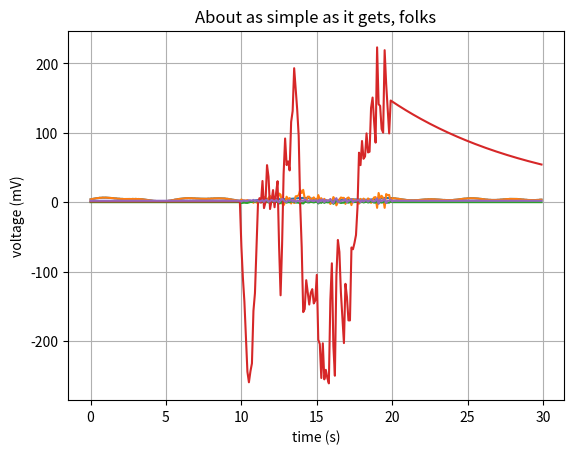
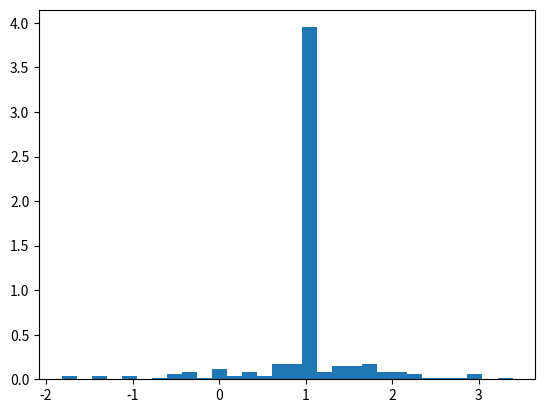

Here is the Python script that generated these plots, in order:
import matplotlib.pyplot as plt
import math
import random
import numpy as np


def main():
    ra = range(0, 300)
    rnormal = np.random.normal(1.0, 1, 100)
    r = list(ra)
    data = []
    data2 = []
    data3 = []
    data4 = []
    data_sum = []
    data_ist = []
    hist = []

    p = []
    ig = []
    d = []

    integral = 0
    lastdelta = 0

    for x in r:
        r[x] *= 0.1

    for x in r:
        data.append(math.sin(x)+1)

    for x in r:
        data2.append(math.sin(1.1*x)+1)

    for x in r:
        data3.append(math.sin(2.3*x)+1)

    for x in r:
        data4.append(0.1*math.sin(34*x)+1)

    for i in ra:
        data_sum.append(data[i]+data2[i]+data3[i]+data4[i])

    data_ist = data_sum.copy()

    for i in range(0, 100):
        data_ist[i+100] = data_sum[i+100]*rnormal[i]

    #for i in range(25, 150):
    #    data_ist[i] = data_sum[i]-1

    #for i in range(150, 275):
   #     data_ist[i] = data_sum[i]+1

    for i in ra:
        soll = data_sum[i]
        ist = data_ist[i]

        delta = (soll-ist)/soll
        p.append(delta)

        integral = integral*0.99 + delta*(10*5)

        ig.append(integral+1)

        derivative = delta - lastdelta

        d.append(derivative+2)

        lastdelta = delta

    summe = 0

    for i in ra:
        summe += data_sum[i]-data_ist[i]

        hist.append(data_ist[i]/data_sum[i])

    aaa = 0

    for i in hist:
        aaa += ((i-1)**2)/300

    aaa = math.sqrt(aaa)


    print('summe: ' + str(summe))
    print('integral: ' + str(integral))
    print('standardabweichung: ' + str(aaa))


    fig, ax = plt.subplots()
    #ax.plot(r, data)
    #ax.plot(r, data2)
    #ax.plot(r, data3)
    #ax.plot(r, data4)
    ax.plot(r, data_sum)
    ax.plot(r, data_ist)

    ax.plot(r, p)
    ax.plot(r, ig)
    ax.plot(r, d)

    ax.set(xlabel='time (s)', ylabel='voltage (mV)', title='About as simple as it gets, folks')
    ax.grid()

    fig.savefig("p.png")
    plt.show()

    plt.close(fig)

    plt.hist(hist, density=True, bins=30)
    plt.savefig("hist.png")
    plt.show()



if __name__ == '__main__':
    main()
